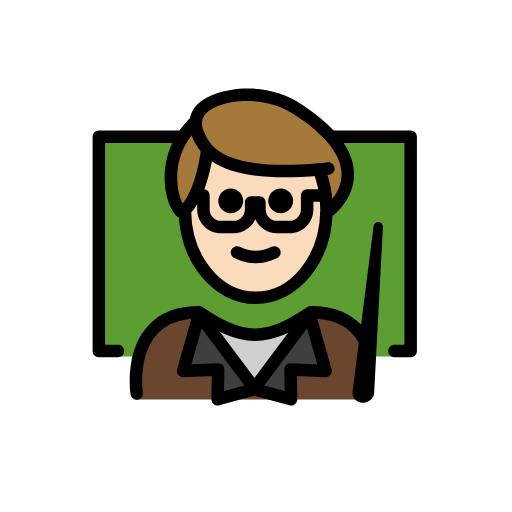
t = 0.00 s
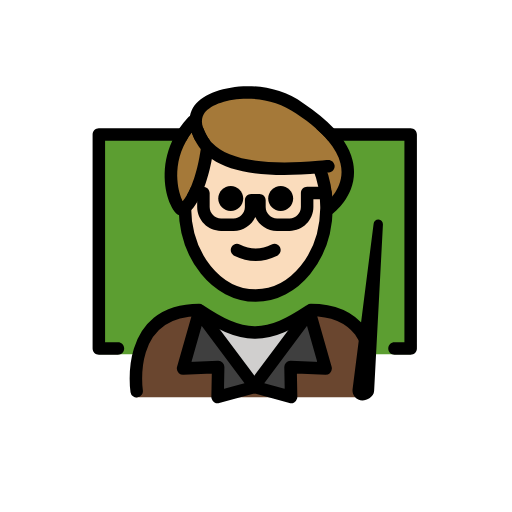
t = 0.48 s
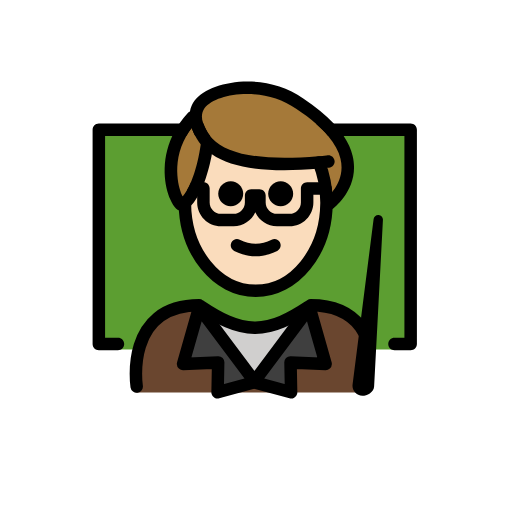
t = 1.43 s
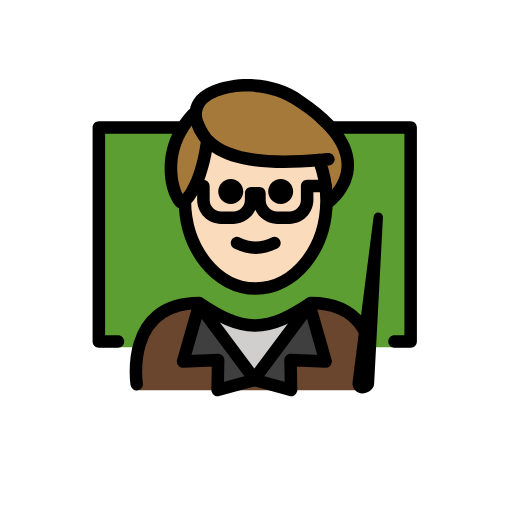
t = 1.90 s
t = 2.38 s: frame unchanged from t = 1.43 s, image omitted
t = 3.33 s: frame unchanged from t = 0.48 s, image omitted

The animated SVG that drew these frames (rendered in a browser with its animation timeline set to each time). Animation: 1 SMIL element (animateTransform=1); one cycle of 3.80 s, repeats indefinitely.

<?xml version='1.0' encoding='utf-8'?>
<svg xmlns="http://www.w3.org/2000/svg" id="emoji" viewBox="-5 -5 82 82" version="1.1" width="200" height="200" role="img">
  <title>OpenMoji: man teacher: light skin tone</title><g><g id="color">
    <polyline fill="#5C9E31" points="13.8857,52.0966 10.8304,52.0966 10.8304,16.9138 19.8222,16.9138 36.3277,16.9138 52.0393,16.9138 60.7657,16.9138 60.7657,52.0966 56.6808,52.0966" />
    <path fill="#6A462F" d="M53.8795,58.9993c0,0,2.7-14.1375-9.3-14.1375c-3.1919,2.1192-5.9264,3.5837-9,3.5775h0.125 c-3.0736,0.0062-5.8082-1.4583-9-3.5775c-12,0-10,14.1375-10,14.1375" />
    <polygon fill="#3F3F3F" points="44.5804,45.3645 47.1504,54.4045 41.5304,54.1645 41.6204,58.9545 35.7404,57.3545 35.8304,57.3245 35.7404,57.1945" />
    <path fill="#D0CFCE" d="M44.4804,45.2145l0.1,0.15l-8.84,11.83l-8.85-11.83l0.16-0.24c3.08,2.05,5.75,3.46,8.72,3.49 c0.01,0,0.02,0,0.03,0h0.09C38.8204,48.5845,41.4504,47.2145,44.4804,45.2145z" />
    <polygon fill="#3F3F3F" points="35.7404,57.1945 35.6404,57.3245 35.7404,57.3545 29.8504,58.9545 29.9404,54.1645 24.3204,54.4045 26.8904,45.3645" />
  </g>
  <g id="hair">
    <path fill="#a57939" d="M50.5004,21.3145c-0.59-2.45-2.64-5.38-7.52-8.6c-5.48-3.95-13.73-2.8-16,0.09 c-0.43,0.6-0.65,1.31-0.64,2.03l-0.46,0.01c-6.5,6.89-2.09,15.71-1.36,13.91c0.03-0.03,0.06-0.06,0.09-0.09 c2.85-2.78,3.56-9.58,3.56-9.58l0.1-0.1c2.05,2.16,6.58,4.15,17.81,3.15v0.0099c0.38,0.95,0.68,1.96,0.89,3.03s0.32,2.2,0.32,3.36 c0,0.07,0,0.14,0,0.21l0.43,0.01C47.7204,28.7545,51.6104,25.8645,50.5004,21.3145z M26.829,16.7401 c0.1947,0.4575,0.4438,0.9625,0.806,1.475C27.2728,17.7026,27.0237,17.1976,26.829,16.7401z" />
  </g>
  <g id="skin">
    <path fill="#fadcbc" d="M47.169,28.5368c0-2.2835-0.432-4.4408-1.1994-6.3513c-7.4505,0.6891-15.8386-0.043-18.1301-3.704 c-0.1611,3.4348-1.0463,6.4725-3.3477,10.0553c0,7.8276,5.0765,14.1732,11.3386,14.1732S47.169,36.3644,47.169,28.5368z" />
  </g>
  <g id="skin-shadow" />
  <g id="line">
    <path d="M27.57,15.9098c0.24,0.61,0.54,1.31,1.09,2H26.28c-0.26-0.48-0.44-0.9301-0.59-1.3c-0.33,0.43-0.61,0.87-0.85,1.3H11.83 v32.29h2.06c0.55,0,1,0.44,1,1c0,0.55-0.45,1-1,1h-3.06c-0.55,0-1-0.45-1-1v-34.29c0-0.55,0.45-1,1-1H27.57z" />
    <path d="M61.77,16.9098v34.29c0,0.55-0.45,1-1,1h-2.59c-0.55,0-1-0.45-1-1c0-0.56,0.45-1,1-1h1.59v-32.29H47.55 c-0.55-0.67-1.21-1.33-1.98-2h15.2C61.32,15.9098,61.77,16.3597,61.77,16.9098z" />
    <path d="M41.953,27.171c0,1.1045-0.8965,2-2,2s-2-0.8955-2-2c0-1.1035,0.8965-2,2-2S41.953,26.0675,41.953,27.171" />
    <path d="M33.953,27.171c0,1.1045-0.8965,2-2,2s-2-0.8955-2-2c0-1.1035,0.8965-2,2-2S33.953,26.0675,33.953,27.171" />
    <path d="M35.9528,37.1734c-1.1518,0-2.3037-0.2861-3.4472-0.8579c-0.4942-0.2471-0.6944-0.8476-0.4473-1.3418 c0.2466-0.4936,0.8462-0.6943,1.3418-0.4473c1.7178,0.8594,3.3877,0.8594,5.1055,0c0.4946-0.247,1.0947-0.0463,1.3418,0.4473 c0.247,0.4942,0.0468,1.0947-0.4473,1.3418C38.2565,36.8873,37.1047,37.1734,35.9528,37.1734z" />
    <path d="M48.15,26.2997c0,0.56-0.45,1-1,1h-1.96v1.24c0,2.11-1.71,3.82-3.81,3.82h-2.01c-1.55,0-2.88-0.93-3.48-2.25 c-0.6,1.32-1.94,2.25-3.48,2.25H30.4c-2.11,0-3.82-1.71-3.82-3.82v-1.24h-0.69c-0.45,0-0.83-0.3-0.95-0.71 c0.23-0.38,0.44-0.8,0.62-1.23c0.1-0.04,0.21-0.06,0.33-0.06h1.69c0.05,0,0.1,0,0.15,0.01c0.49,0.08,0.85,0.49,0.85,0.99v2.24 c0,1,0.82,1.82,1.82,1.82H32.41c1,0,1.81-0.82,1.81-1.82v-1.1c0-0.55,0.45-1,1-1h1.33c0.56,0,1,0.45,1,1v1.1 c0,1,0.82,1.82,1.82,1.82h2.01c1,0,1.81-0.82,1.81-1.82v-2.24c0-0.55,0.45-1,1-1h2.96C47.7,25.2997,48.15,25.7498,48.15,26.2997z" />
    <path fill="none" stroke="#000000" stroke-linecap="round" stroke-linejoin="round" stroke-miterlimit="10" stroke-width="2" d="M24.6104,28.5345c0,0.04,0,0.09,0,0.13c0.06,7.76,5.11,14.04,11.34,14.04c6.2,0,11.25-6.24,11.34-13.96c0-0.07,0-0.14,0-0.21 c0-1.16-0.11-2.29-0.32-3.36s-0.51-2.08-0.89-3.03" />
    <path d="M48.32,29.5598c-0.18,0.13-0.39,0.19-0.6,0.19c-0.3,0-0.61-0.13-0.8-0.4c-0.33-0.44-0.24-1.07,0.2-1.4 c0.12-0.09,2.58-1.98,2.58-5.01c0-0.44-0.05-0.91-0.17-1.39c-0.28-1.2-0.95-2.42-1.98-3.64c-0.55-0.67-1.21-1.33-1.98-2 c-0.9-0.79-1.95-1.58-3.14-2.36c-5.04-3.63-12.69-2.64-14.66-0.13c-0.28,0.39-0.44,0.89-0.43,1.4c0,0.31,0.06,0.64,0.17,0.92 c0.02,0.06,0.04,0.11,0.06,0.17c0.24,0.61,0.54,1.31,1.09,2c0.1,0.1299,0.21,0.25,0.33,0.3799c2.53,2.67,8.26,3.63,17,2.85 c0.42-0.04,0.84-0.08,1.28-0.12l0.23-0.02c0.53-0.05,1.03,0.35,1.09,0.9c0.05,0.55-0.35,1.04-0.9,1.09l-0.23,0.02 c-0.44,0.05-0.88,0.09-1.3,0.12c-8.23,0.74-13.89-0.01-17.23-2.3c-0.52-0.34-0.98-0.73-1.39-1.16c-0.14-0.15-0.27-0.3-0.39-0.44 c-0.37-0.45-0.65-0.9-0.87-1.3199c-0.26-0.48-0.44-0.9301-0.59-1.3c-0.01-0.05-0.03-0.09-0.05-0.14 c-0.07-0.1801-0.12-0.37-0.16-0.56c-0.1-0.36-0.14-0.72-0.14-1.08c0-0.29,0.02-0.58,0.08-0.86c0.11-0.62,0.36-1.22,0.75-1.75 c2.56-3.26,11.35-4.67,17.4-0.32c1.99,1.31,3.62,2.65,4.88,4.01c0.62,0.66,1.15,1.33,1.59,2c0.7,1.05,1.18,2.11,1.43,3.17 C52.72,26.2098,48.5,29.4197,48.32,29.5598z" />
    <path d="M28.27,18.0898c-0.55-0.07-1.04,0.34-1.09,0.89c0,0.01-0.01,0.09-0.03,0.25c-0.11,0.84-0.55,3.73-1.59,6.13 c-0.18,0.43-0.39,0.85-0.62,1.23c-0.21,0.36-0.44,0.7-0.69,1c-0.33-0.65-0.74-1.84-0.84-3.41c-0.11-1.67,0.1-3.94,1.4301-6.27 c0.24-0.4301,0.52-0.8701,0.85-1.3c0.18-0.23,0.37-0.47,0.58-0.7c0.11-0.13,0.22-0.25,0.34-0.38c0.38-0.4,0.36-1.03-0.04-1.41 c-0.32-0.3-0.78-0.35-1.15-0.15c-0.1,0.04-0.19,0.11-0.27,0.19c-0.54,0.5699-1.01,1.16-1.42,1.75c-0.46,0.66-0.84,1.33-1.14,2 c-1.9,4.0699-1.2401,8.08-0.31,10.18c0.55,1.26,1.21,1.9,1.97,1.9c0,0,0.01,0,0.02,0c0.44,0,0.83-0.24,1.07-0.64 c0.47-0.46,0.8799-1.01,1.24-1.6201c0.46-0.75,0.83-1.58,1.15-2.42c0.61-1.63,0.98-3.3,1.2-4.48c0.16-0.93,0.23-1.56,0.24-1.64 C29.22,18.6398,28.82,18.1498,28.27,18.0898z" />
    <path fill="none" stroke="#000000" stroke-linecap="round" stroke-linejoin="round" stroke-miterlimit="10" stroke-width="2" d="M16.8904,58.0245c0,0-2-13,10-13c0.05,0.04,0.11,0.07,0.16,0.1c3.08,2.05,5.75,3.46,8.72,3.49c0.01,0,0.02,0,0.03,0h0.09 c2.93-0.03,5.56-1.4,8.59-3.4c0.1-0.06,0.19-0.12,0.29-0.19c3.99,0,6.43,1.44,7.92,3.36l0.78,1.26" />
    <polygon fill="none" stroke="#000000" stroke-linecap="round" stroke-linejoin="round" stroke-miterlimit="10" stroke-width="2" points="35.7404,57.1945 35.8304,57.3245 35.7404,57.3545 29.8504,58.9545 29.9404,54.1645 24.3204,54.4045 26.8904,45.3645" />
    <polygon fill="none" stroke="#000000" stroke-linecap="round" stroke-linejoin="round" stroke-miterlimit="10" stroke-width="2" points="35.7404,57.1945 35.6404,57.3245 35.7404,57.3545 41.6204,58.9545 41.5304,54.1645 47.1504,54.4045 44.5804,45.3645" />
    <path d="M53.0441,58.7525c-0.5096,0-0.9023-0.4491-0.8345-0.9541l3.3718-26.5033L54.1676,57.967 C54.1379,58.4091,53.4872,58.7525,53.0441,58.7525L53.0441,58.7525z" />
    <path d="M53.0439,59.5029c-0.4599,0-0.8964-0.1982-1.1982-0.5439c-0.3027-0.3467-0.4404-0.8057-0.3789-1.2608l3.3701-26.498 c0.0508-0.3994,0.3975-0.6895,0.8115-0.6523c0.4014,0.0361,0.7032,0.3837,0.6817,0.7871L54.917,58.0068 C54.8506,58.9746,53.7676,59.5029,53.0439,59.5029z M53.7539,51.6025l-0.7998,6.2911l0.0898,0.1093 c0.1153,0,0.3028-0.0859,0.379-0.1572L53.7539,51.6025z" />
  </g>
<animateTransform attributeName="transform" type="translate" values="0 0;0 -1.5;0 0" dur="3.8s" repeatCount="indefinite" /></g></svg>
